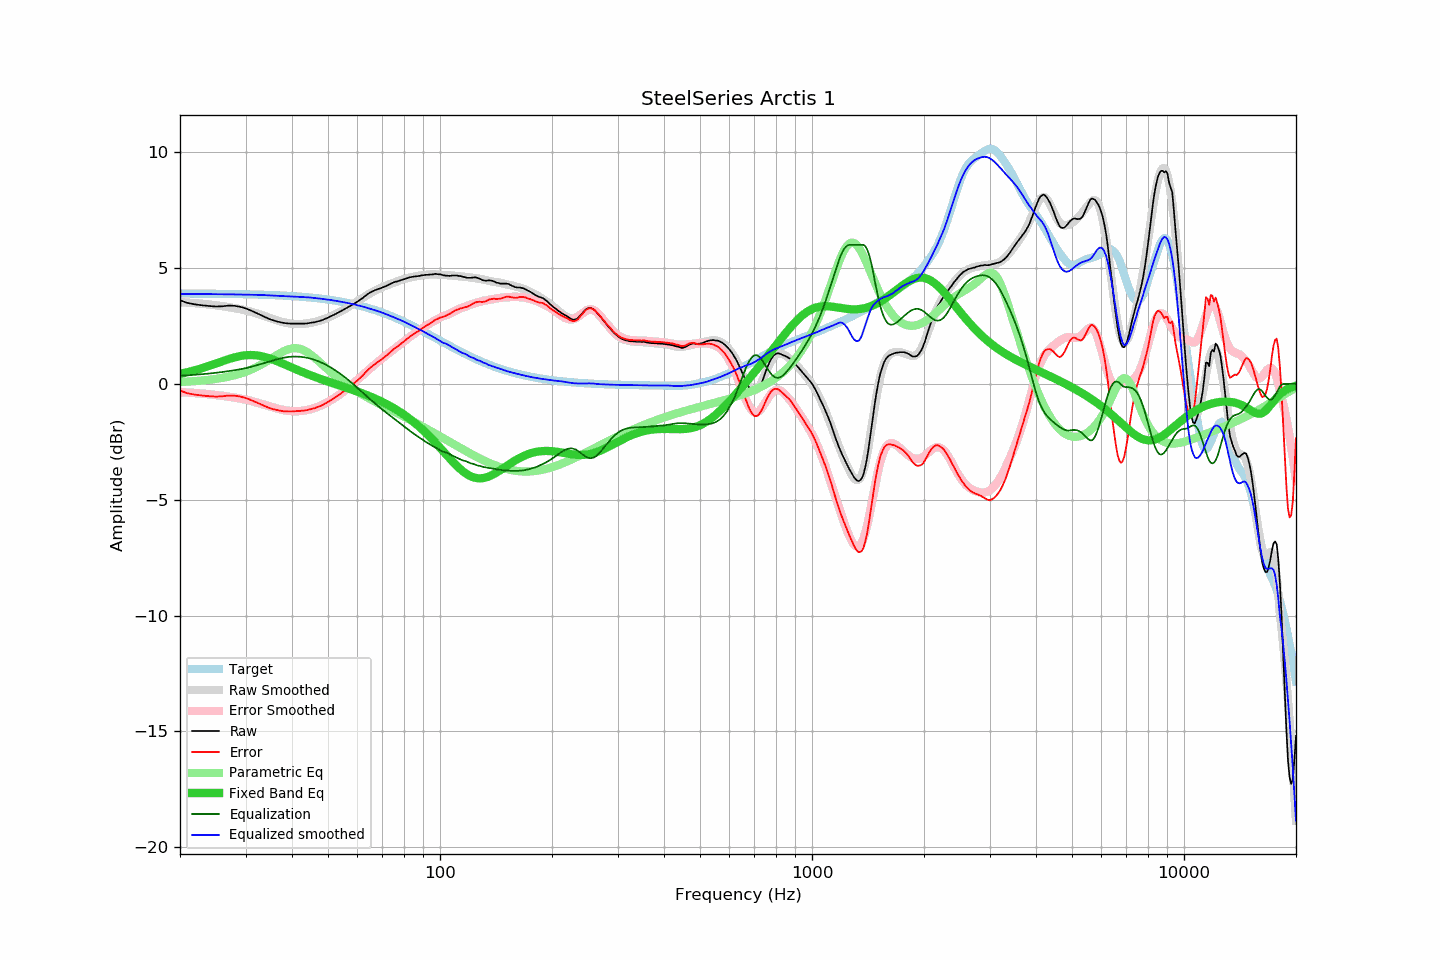

The table this chart was drawn from, first rows:
frequency, raw, error, smoothed, error_smoothed, equalization, parametric_eq, equalized_raw, equalized_smoothed, target
20, 3.61, -0.29, 3.53, -0.35, 0.35, 0.43, 3.96, 3.88, 3.90
21, 3.49, -0.41, 3.51, -0.37, 0.37, 0.51, 3.86, 3.88, 3.90
22, 3.43, -0.47, 3.48, -0.39, 0.39, 0.59, 3.82, 3.88, 3.90
23, 3.39, -0.50, 3.46, -0.42, 0.42, 0.69, 3.81, 3.88, 3.89
24, 3.36, -0.53, 3.43, -0.45, 0.45, 0.78, 3.81, 3.88, 3.89
25, 3.34, -0.55, 3.39, -0.48, 0.48, 0.88, 3.82, 3.87, 3.89
26, 3.35, -0.54, 3.36, -0.51, 0.51, 0.98, 3.86, 3.87, 3.89
27, 3.38, -0.50, 3.32, -0.55, 0.55, 1.07, 3.93, 3.87, 3.88
28, 3.37, -0.51, 3.27, -0.59, 0.59, 1.14, 3.96, 3.86, 3.88
29, 3.33, -0.54, 3.23, -0.63, 0.63, 1.20, 3.96, 3.86, 3.87
30, 3.26, -0.61, 3.18, -0.68, 0.68, 1.24, 3.94, 3.85, 3.87
31, 3.17, -0.69, 3.12, -0.73, 0.73, 1.25, 3.90, 3.85, 3.86
32, 3.07, -0.79, 3.05, -0.79, 0.79, 1.24, 3.86, 3.85, 3.86
33, 2.97, -0.88, 2.98, -0.86, 0.86, 1.20, 3.83, 3.84, 3.85
34, 2.87, -0.97, 2.91, -0.92, 0.92, 1.15, 3.79, 3.83, 3.84
35, 2.78, -1.06, 2.84, -0.98, 0.98, 1.09, 3.76, 3.82, 3.84
36, 2.72, -1.11, 2.77, -1.04, 1.04, 1.02, 3.76, 3.81, 3.83
37, 2.67, -1.15, 2.71, -1.09, 1.09, 0.94, 3.76, 3.80, 3.82
38, 2.63, -1.18, 2.66, -1.13, 1.13, 0.86, 3.76, 3.79, 3.81
39, 2.61, -1.19, 2.62, -1.16, 1.16, 0.78, 3.77, 3.78, 3.80
40, 2.60, -1.19, 2.60, -1.18, 1.18, 0.70, 3.78, 3.77, 3.79
41, 2.60, -1.18, 2.58, -1.18, 1.18, 0.63, 3.78, 3.76, 3.78
42, 2.60, -1.17, 2.58, -1.17, 1.17, 0.56, 3.77, 3.76, 3.77
43, 2.60, -1.15, 2.59, -1.15, 1.15, 0.49, 3.75, 3.75, 3.75
44, 2.61, -1.13, 2.61, -1.13, 1.13, 0.43, 3.74, 3.74, 3.74
45, 2.64, -1.09, 2.64, -1.09, 1.09, 0.36, 3.73, 3.72, 3.73
46, 2.66, -1.05, 2.67, -1.04, 1.04, 0.31, 3.70, 3.71, 3.71
47, 2.70, -0.99, 2.71, -0.98, 0.98, 0.25, 3.68, 3.69, 3.69
48, 2.74, -0.94, 2.76, -0.92, 0.92, 0.20, 3.66, 3.67, 3.68
49, 2.80, -0.86, 2.81, -0.85, 0.85, 0.15, 3.65, 3.66, 3.66
50, 2.86, -0.78, 2.86, -0.78, 0.78, 0.10, 3.64, 3.64, 3.64
51, 2.93, -0.69, 2.92, -0.70, 0.70, 0.05, 3.63, 3.62, 3.62
52, 2.99, -0.61, 2.98, -0.61, 0.61, 0.01, 3.60, 3.60, 3.60
53, 3.06, -0.52, 3.05, -0.52, 0.52, -0.04, 3.58, 3.57, 3.58
54, 3.13, -0.42, 3.12, -0.43, 0.43, -0.08, 3.56, 3.55, 3.55
55, 3.20, -0.33, 3.19, -0.34, 0.34, -0.12, 3.54, 3.53, 3.53
56, 3.27, -0.24, 3.27, -0.24, 0.24, -0.16, 3.51, 3.50, 3.51
57, 3.34, -0.14, 3.34, -0.14, 0.14, -0.20, 3.48, 3.48, 3.48
58, 3.41, -0.05, 3.42, -0.03, 0.03, -0.25, 3.44, 3.45, 3.46
59, 3.48, 0.05, 3.50, 0.07, -0.07, -0.29, 3.41, 3.42, 3.43
60, 3.55, 0.15, 3.57, 0.18, -0.18, -0.33, 3.37, 3.40, 3.40
61, 3.63, 0.26, 3.65, 0.28, -0.28, -0.37, 3.35, 3.37, 3.37
62, 3.71, 0.37, 3.72, 0.38, -0.38, -0.41, 3.33, 3.34, 3.34
63, 3.80, 0.49, 3.79, 0.48, -0.48, -0.46, 3.32, 3.31, 3.31
64, 3.88, 0.60, 3.85, 0.58, -0.58, -0.50, 3.30, 3.27, 3.28
65, 3.95, 0.70, 3.92, 0.67, -0.67, -0.55, 3.28, 3.24, 3.25
66, 4.00, 0.79, 3.98, 0.77, -0.77, -0.59, 3.23, 3.21, 3.21
67, 4.05, 0.87, 4.03, 0.86, -0.86, -0.64, 3.19, 3.18, 3.18
68, 4.09, 0.94, 4.09, 0.94, -0.94, -0.68, 3.15, 3.14, 3.15
69, 4.12, 1.01, 4.13, 1.03, -1.03, -0.73, 3.09, 3.11, 3.11
70, 4.16, 1.09, 4.18, 1.11, -1.11, -0.78, 3.05, 3.07, 3.07
71, 4.20, 1.16, 4.22, 1.19, -1.19, -0.83, 3.01, 3.03, 3.04
72, 4.24, 1.24, 4.26, 1.26, -1.26, -0.88, 2.98, 2.99, 3.00
73, 4.29, 1.33, 4.29, 1.34, -1.34, -0.93, 2.95, 2.96, 2.96
74, 4.34, 1.42, 4.33, 1.41, -1.41, -0.99, 2.93, 2.92, 2.92
75, 4.38, 1.49, 4.36, 1.49, -1.49, -1.04, 2.89, 2.88, 2.89
76, 4.41, 1.56, 4.40, 1.56, -1.56, -1.10, 2.85, 2.84, 2.85
77, 4.43, 1.62, 4.43, 1.63, -1.63, -1.15, 2.80, 2.80, 2.81
78, 4.46, 1.69, 4.47, 1.70, -1.70, -1.21, 2.76, 2.77, 2.77
79, 4.49, 1.76, 4.50, 1.77, -1.77, -1.27, 2.72, 2.73, 2.73
... 553 more rows
